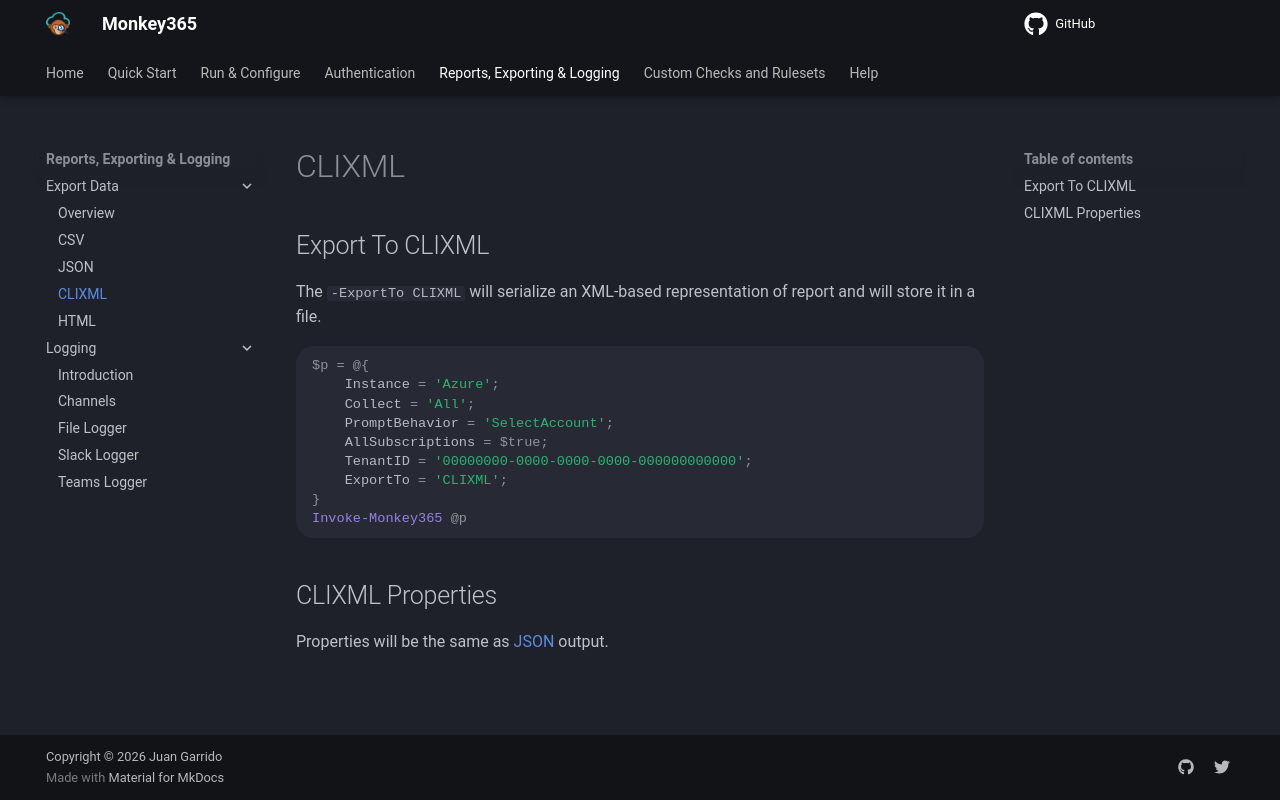

repository: silverhack/monkey365 · page: exporting/export-clixml/index.html · generator: mkdocs

---
author: Juan Garrido
---


## Export To CLIXML

The `-ExportTo CLIXML` will serialize an XML-based representation of report and will store it in a file.

``` PowerShell
$p = @{
    Instance = 'Azure';
    Collect = 'All';
    PromptBehavior = 'SelectAccount';
    AllSubscriptions = $true;
    TenantID = '00000000-0000-0000-0000-000000000000';
    ExportTo = 'CLIXML';
}
Invoke-Monkey365 @p
```

## CLIXML Properties

Properties will be the same as [JSON](export-json.md) output.
